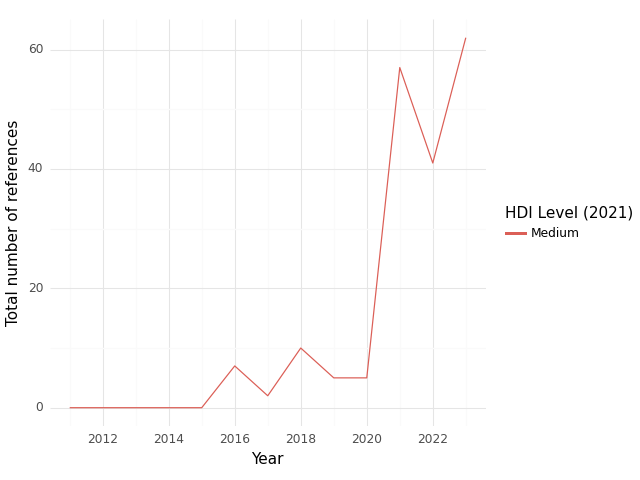

The file beside this chart, header and first rows:
, HDI Level (2021), Year, intersection, climate, health, sum
0, Medium, 2011, 0.0, 0.0, 0.0, 0.0
1, Medium, 2012, 0.0, 0.0, 27.0, 27.0
2, Medium, 2013, 0.0, 2.0, 22.0, 24.0
3, Medium, 2014, 0.0, 2.0, 18.0, 20.0
4, Medium, 2015, 0.0, 0.0, 23.0, 23.0
5, Medium, 2016, 7.0, 15.0, 113.0, 135.0
6, Medium, 2017, 2.0, 6.0, 47.0, 55.0
7, Medium, 2018, 10.0, 79.0, 270.0, 359.0
8, Medium, 2019, 5.0, 106.0, 315.0, 426.0
9, Medium, 2020, 5.0, 175.0, 424.0, 604.0
10, Medium, 2021, 57.0, 297.0, 1330, 1684
11, Medium, 2022, 41.0, 548.0, 1007, 1596
12, Medium, 2023, 62.0, 815.0, 834.0, 1711
